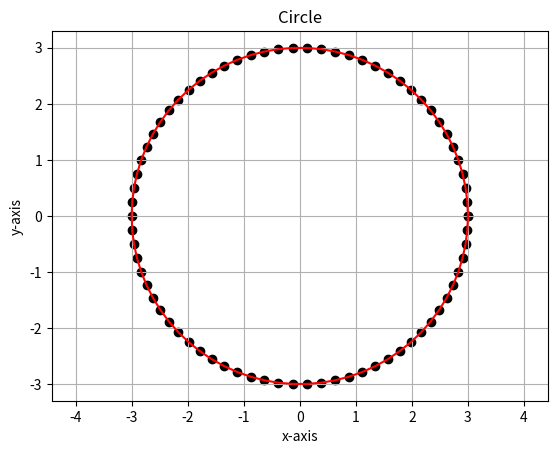

Reproduce this figure in Python.
import numpy as np
import matplotlib.pyplot as plt

#creating a parameter theta array
th = np.linspace(0,2*np.pi,75)

#initializing the constants for the given equation to be plot
a=3;b=3
#co-ordinates for the center of the Circle
xcord = 0;ycord = 0

#creating parametric equation of x and y arrays from theta
x = xcord + a*np.cos(th)
y = ycord + b*np.sin(th)

#plotting the Circle
plt.plot(x,y, color = 'red')
plt.scatter(x,y, color = 'black')
plt.axis('equal')
plt.xlabel('x-axis')
plt.ylabel('y-axis')
plt.title('Circle')
plt.grid()
plt.show()